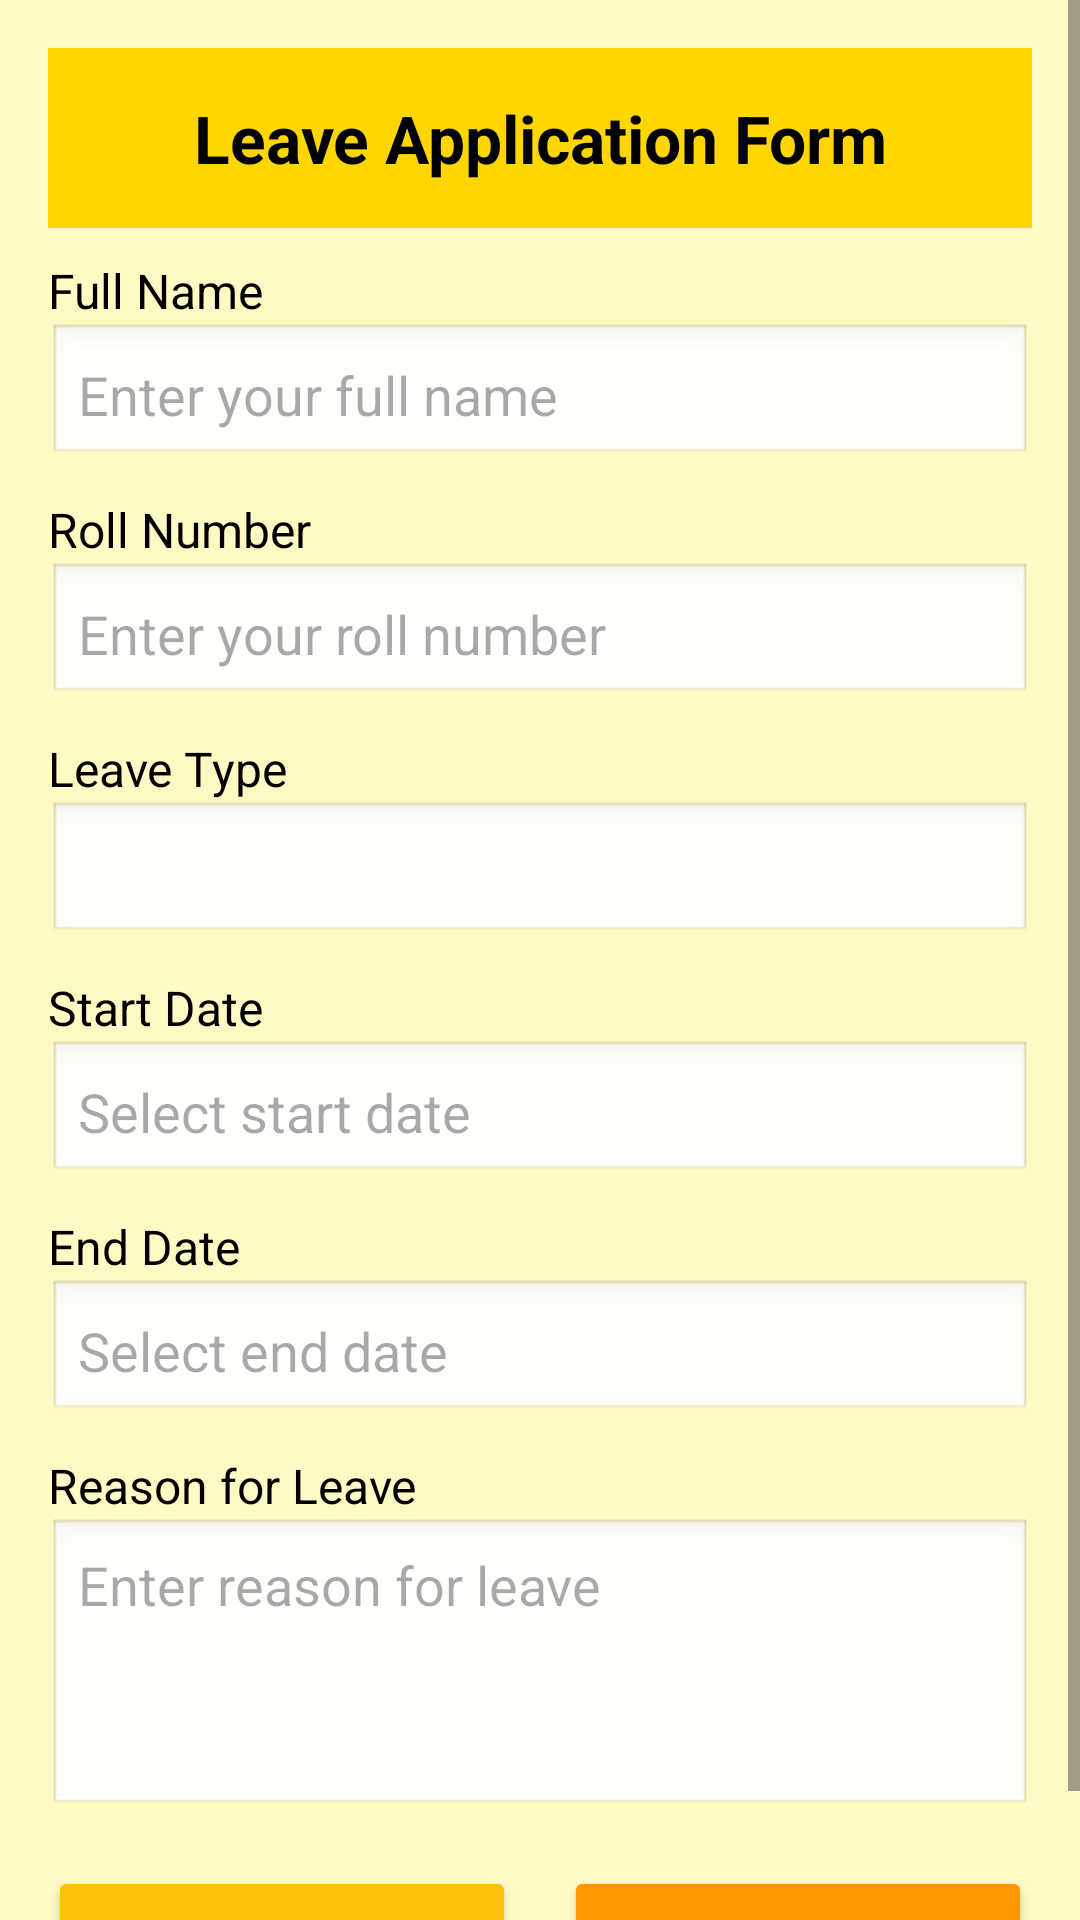

Android layout source for this screen:
<!-- AndroidManifest.xml: application theme Theme.HackFusion -->
<!-- res/layout/activity_apply_leave.xml -->
<?xml version="1.0" encoding="utf-8"?>
<ScrollView xmlns:android="http://schemas.android.com/apk/res/android"
    android:layout_width="match_parent"
    android:layout_height="match_parent"
    android:fillViewport="true"
    android:background="#FFF9C4">

    <LinearLayout
        android:layout_width="match_parent"
        android:layout_height="wrap_content"
        android:orientation="vertical"
        android:padding="16dp">

        
        <TextView
            android:layout_width="match_parent"
            android:layout_height="60dp"
            android:background="#FFD600"
            android:text="Leave Application Form"
            android:textSize="22sp"
            android:textStyle="bold"
            android:textColor="#000000"
            android:gravity="center"/>

        
        <TextView
            android:layout_width="match_parent"
            android:layout_height="wrap_content"
            android:text="Full Name"
            android:textSize="16sp"
            android:textColor="#000000"
            android:paddingTop="10dp"/>

        <EditText
            android:id="@+id/etName"
            android:layout_width="match_parent"
            android:layout_height="wrap_content"
            android:background="@android:drawable/edit_text"
            android:hint="Enter your full name"
            android:padding="10dp" />

        
        <TextView
            android:layout_width="match_parent"
            android:layout_height="wrap_content"
            android:text="Roll Number"
            android:textSize="16sp"
            android:textColor="#000000"
            android:paddingTop="10dp"/>

        <EditText
            android:id="@+id/etRollNumber"
            android:layout_width="match_parent"
            android:layout_height="wrap_content"
            android:background="@android:drawable/edit_text"
            android:hint="Enter your roll number"
            android:padding="10dp"
            android:inputType="number"/>

        
        <TextView
            android:layout_width="match_parent"
            android:layout_height="wrap_content"
            android:text="Leave Type"
            android:textSize="16sp"
            android:textColor="#000000"
            android:paddingTop="10dp"/>

        <Spinner
            android:id="@+id/spinnerLeaveType"
            android:layout_width="match_parent"
            android:layout_height="wrap_content"
            android:background="@android:drawable/edit_text"
            android:padding="10dp"/>

        
        <TextView
            android:layout_width="match_parent"
            android:layout_height="wrap_content"
            android:text="Start Date"
            android:textSize="16sp"
            android:textColor="#000000"
            android:paddingTop="10dp"/>

        <EditText
            android:id="@+id/etStartDate"
            android:layout_width="match_parent"
            android:layout_height="wrap_content"
            android:background="@android:drawable/edit_text"
            android:hint="Select start date"
            android:padding="10dp"
            android:focusable="false"
            android:clickable="true"/>

        
        <TextView
            android:layout_width="match_parent"
            android:layout_height="wrap_content"
            android:text="End Date"
            android:textSize="16sp"
            android:textColor="#000000"
            android:paddingTop="10dp"/>

        <EditText
            android:id="@+id/etEndDate"
            android:layout_width="match_parent"
            android:layout_height="wrap_content"
            android:background="@android:drawable/edit_text"
            android:hint="Select end date"
            android:padding="10dp"
            android:focusable="false"
            android:clickable="true"/>

        
        <TextView
            android:layout_width="match_parent"
            android:layout_height="wrap_content"
            android:text="Reason for Leave"
            android:textSize="16sp"
            android:textColor="#000000"
            android:paddingTop="10dp"/>

        <EditText
            android:id="@+id/etReason"
            android:layout_width="match_parent"
            android:layout_height="100dp"
            android:background="@android:drawable/edit_text"
            android:hint="Enter reason for leave"
            android:padding="10dp"
            android:gravity="top"
            android:inputType="textMultiLine"/>

        
        <LinearLayout
            android:layout_width="match_parent"
            android:layout_height="wrap_content"
            android:orientation="horizontal"
            android:gravity="center"
            android:paddingTop="16dp">

            <Button
                android:id="@+id/btnSubmit"
                android:layout_width="0dp"
                android:layout_weight="1"
                android:layout_height="wrap_content"
                android:text="Submit"
                android:textColor="#000000"
                android:backgroundTint="#FFC107"
                android:padding="12dp"
                android:elevation="4dp"/>

            <View
                android:layout_width="16dp"
                android:layout_height="wrap_content"/>

            <Button
                android:id="@+id/btnCancel"
                android:layout_width="0dp"
                android:layout_weight="1"
                android:layout_height="wrap_content"
                android:text="Cancel"
                android:textColor="#000000"
                android:backgroundTint="#FF9800"
                android:padding="12dp"
                android:elevation="4dp"/>
        </LinearLayout>

    </LinearLayout>
</ScrollView>
<!-- resources referenced by this layout -->
<resources>
  <style name="Theme.HackFusion" parent="Base.Theme.HackFusion" />
  <style name="Base.Theme.HackFusion" parent="Theme.Material3.DayNight.NoActionBar">
          
          
      </style>
</resources>
